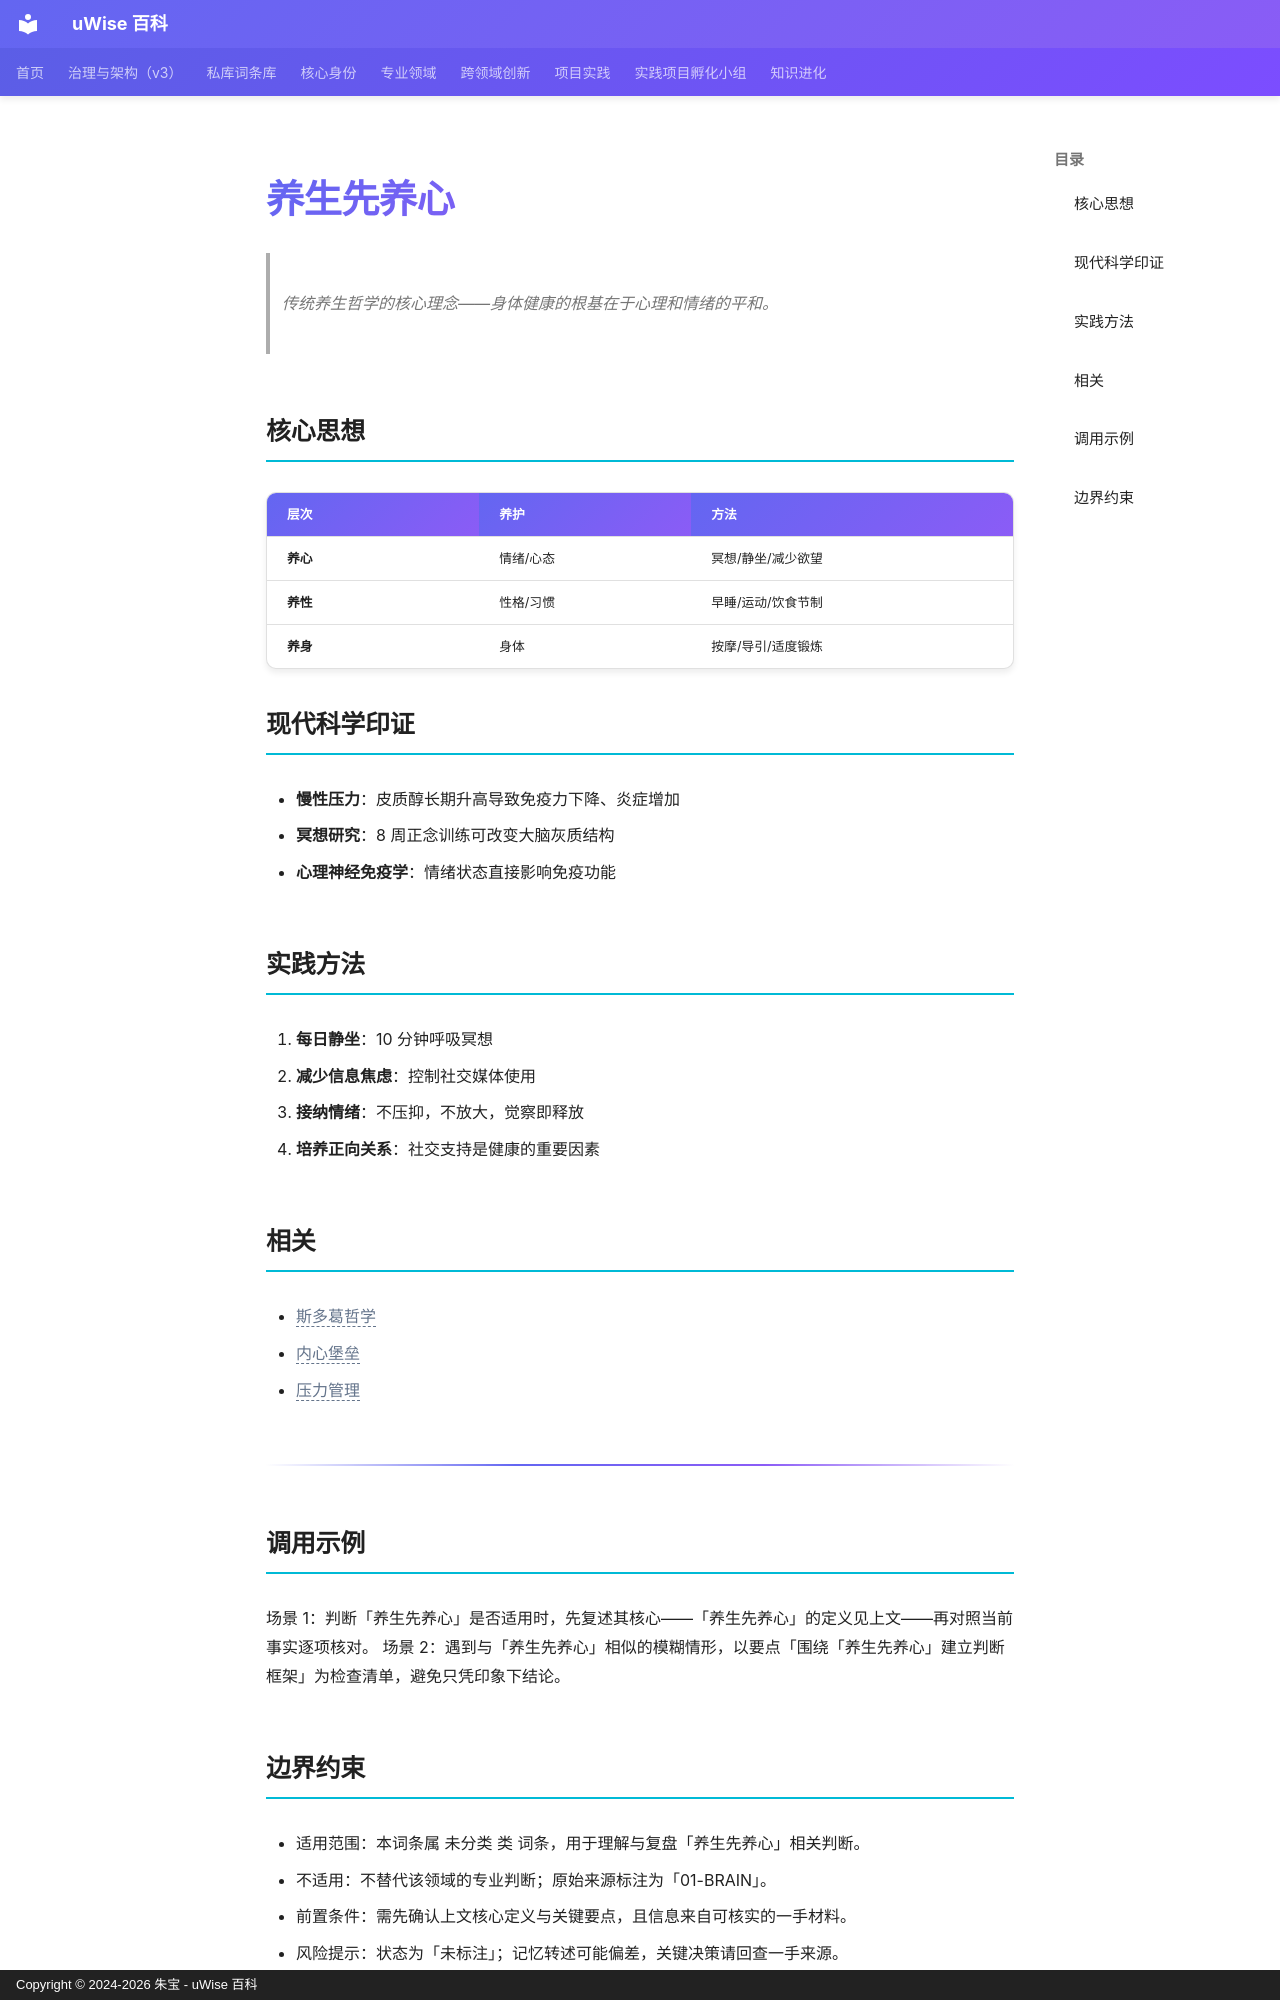

repository: zhubao315/uWise · page: vault-encyclopedia/md-a1a1725b/index.html · generator: mkdocs · copyright: Copyright © 2024-2026 朱宝 - uWise 百科

---
title: "养生先养心"
description: "传统养生哲学的核心理念——身体健康的根基在于心理和情绪的平和。"
---

# 养生先养心

> 传统养生哲学的核心理念——身体健康的根基在于心理和情绪的平和。

## 核心思想

| 层次 | 养护 | 方法 |
|------|------|------|
| **养心** | 情绪/心态 | 冥想/静坐/减少欲望 |
| **养性** | 性格/习惯 | 早睡/运动/饮食节制 |
| **养身** | 身体 | 按摩/导引/适度锻炼 |

## 现代科学印证

- **慢性压力**：皮质醇长期升高导致免疫力下降、炎症增加
- **冥想研究**：8 周正念训练可改变大脑灰质结构
- **心理神经免疫学**：情绪状态直接影响免疫功能

## 实践方法

1. **每日静坐**：10 分钟呼吸冥想
2. **减少信息焦虑**：控制社交媒体使用
3. **接纳情绪**：不压抑，不放大，觉察即释放
4. **培养正向关系**：社交支持是健康的重要因素

## 相关

- <span class="uw-unresolved" data-target="斯多葛哲学" title="未解析的双链目标：斯多葛哲学">斯多葛哲学</span>
- <span class="uw-unresolved" data-target="内心堡垒" title="未解析的双链目标：内心堡垒">内心堡垒</span>
- <span class="uw-unresolved" data-target="压力管理" title="未解析的双链目标：压力管理">压力管理</span>

---

## 调用示例

场景 1：判断「养生先养心」是否适用时，先复述其核心——「养生先养心」的定义见上文——再对照当前事实逐项核对。
场景 2：遇到与「养生先养心」相似的模糊情形，以要点「围绕「养生先养心」建立判断框架」为检查清单，避免只凭印象下结论。
